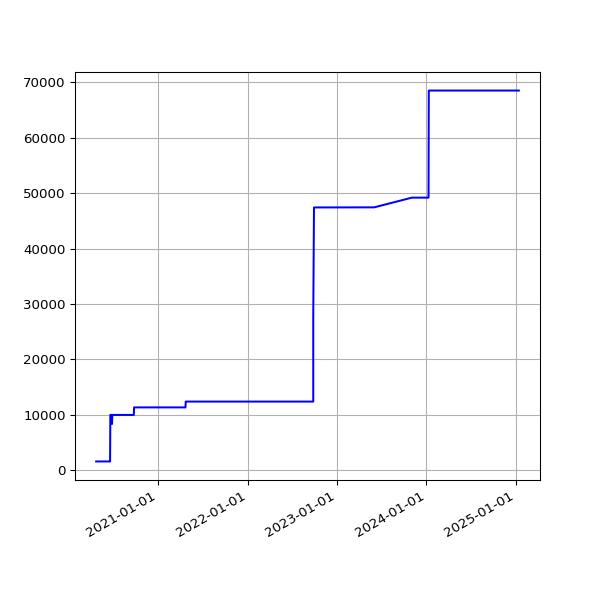

Source data for this figure (header and first rows):
date, value
2020-04-22 14:52:17 +0100, 1621
2020-04-23 14:52:00 +0100, 1621
2020-04-24 14:52:20 +0100, 1621
2020-04-25 14:50:30 +0100, 1621
2020-04-26 14:46:13 +0100, 1621
2020-04-27 14:47:18 +0100, 1621
2020-04-28 14:54:20 +0100, 1621
2020-04-29 14:52:36 +0100, 1621
2020-04-30 15:02:37 +0100, 1621
2020-05-01 14:52:08 +0100, 1621
2020-05-02 14:47:17 +0100, 1621
2020-05-03 14:58:38 +0100, 1621
2020-05-04 14:56:42 +0100, 1621
2020-06-17 15:31:42 +0100, 1621
2020-06-18 15:16:50 +0100, 1621
2020-06-19 15:20:33 +0100, 10006
2020-06-20 15:25:09 +0100, 10006
2020-06-21 15:27:46 +0100, 10006
2020-06-22 15:22:15 +0100, 10006
2020-06-23 15:21:49 +0100, 10006
2020-06-24 15:28:24 +0100, 10006
2020-06-25 15:25:21 +0100, 10006
2020-06-26 15:13:35 +0100, 8376
2020-06-27 15:24:59 +0100, 10006
2020-06-28 15:10:58 +0100, 10006
2020-06-29 15:11:08 +0100, 10006
2020-06-30 15:21:27 +0100, 10006
2020-07-01 15:18:58 +0100, 10006
2020-07-02 15:18:19 +0100, 10006
2020-07-03 15:08:38 +0100, 10006
2020-07-04 15:10:00 +0100, 10006
2020-07-05 15:07:03 +0100, 10006
2020-07-06 15:09:49 +0100, 10006
2020-07-07 15:16:50 +0100, 10006
2020-07-08 15:12:56 +0100, 10006
2020-07-13 19:36:57 +0100, 10006
2020-07-14 19:25:53 +0100, 10006
2020-07-15 19:14:39 +0100, 10006
2020-07-16 19:16:24 +0100, 10006
2020-07-17 19:36:04 +0100, 10006
2020-07-18 19:19:22 +0100, 10006
2020-07-19 19:18:47 +0100, 10006
2020-07-20 19:22:52 +0100, 10006
2020-07-21 19:22:41 +0100, 10006
2020-07-22 19:24:15 +0100, 10006
2020-07-23 19:27:51 +0100, 10006
2020-07-24 19:25:43 +0100, 10006
2020-07-25 19:21:55 +0100, 10006
2020-07-26 19:18:27 +0100, 10006
2020-07-27 19:35:13 +0100, 10006
2020-07-28 20:35:34 +0100, 10006
2020-07-29 19:25:42 +0100, 10006
2020-07-30 19:28:48 +0100, 10006
2020-07-31 19:25:30 +0100, 10006
2020-08-02 19:30:26 +0100, 10006
2020-08-03 19:31:35 +0100, 10006
2020-08-04 19:26:21 +0100, 10006
2020-08-05 19:24:13 +0100, 10006
2020-08-06 19:24:27 +0100, 10006
2020-08-07 19:26:28 +0100, 10006
... 1,278 more rows
